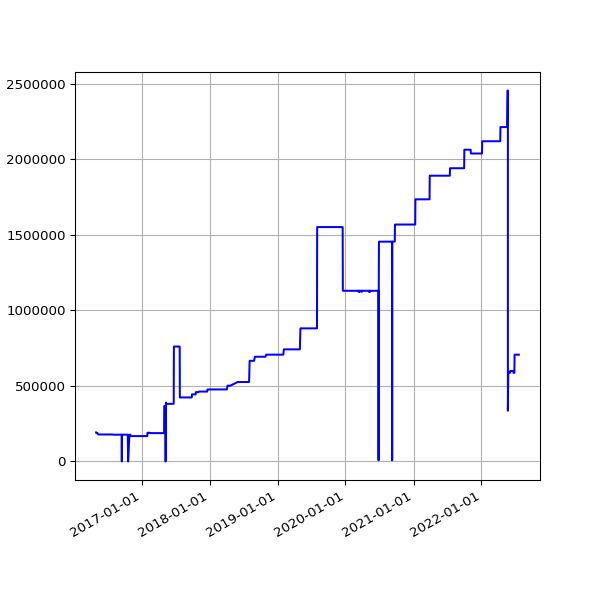

Source data for this figure (header and first rows):
date, value
2016-05-01 02:23:43 +0100, 192431
2016-05-02 02:59:07 +0100, 192431
2016-05-03 02:59:17 +0100, 189023
2016-05-04 02:52:33 +0100, 189023
2016-05-05 02:59:23 +0100, 189023
2016-05-07 02:38:06 +0100, 189023
2016-05-12 02:25:21 +0100, 178704
2016-05-14 02:26:31 +0100, 178704
2016-05-15 02:24:22 +0100, 178704
2016-05-20 02:24:25 +0100, 178704
2016-05-21 02:35:26 +0100, 178704
2016-05-22 02:40:10 +0100, 178704
2016-05-23 02:44:24 +0100, 178704
2016-05-24 02:38:17 +0100, 178704
2016-05-25 02:25:39 +0100, 178704
2016-05-27 03:44:21 +0100, 178704
2016-05-31 02:25:39 +0100, 178704
2016-06-01 02:30:55 +0100, 178704
2016-06-02 02:24:09 +0100, 178704
2016-06-03 02:26:48 +0100, 178704
2016-06-04 02:34:11 +0100, 178704
2016-06-05 02:26:27 +0100, 178704
2016-06-08 02:31:20 +0100, 178704
2016-06-09 02:28:28 +0100, 178704
2016-06-10 02:36:42 +0100, 178704
2016-06-11 02:26:58 +0100, 178704
2016-06-12 02:22:27 +0100, 178704
2016-06-13 02:18:13 +0100, 178704
2016-06-14 02:19:27 +0100, 178704
2016-06-15 02:28:29 +0100, 178704
2016-06-16 02:25:53 +0100, 178704
2016-06-17 02:22:12 +0100, 178704
2016-06-18 02:21:26 +0100, 178704
2016-06-19 02:21:23 +0100, 178704
2016-06-20 02:26:06 +0100, 178704
2016-06-21 02:31:02 +0100, 178704
2016-06-22 02:21:58 +0100, 178704
2016-06-23 02:21:47 +0100, 178704
2016-06-24 02:35:07 +0100, 178704
2016-06-25 02:58:43 +0100, 178704
2016-06-26 02:29:30 +0100, 178704
2016-06-27 02:37:26 +0100, 178704
2016-06-28 02:46:05 +0100, 178704
2016-06-29 02:35:11 +0100, 178704
2016-06-30 02:25:08 +0100, 178704
2016-07-01 02:22:14 +0100, 178704
2016-07-02 02:27:18 +0100, 178704
2016-07-03 02:21:16 +0100, 178704
2016-07-04 02:31:56 +0100, 178704
2016-07-05 02:23:39 +0100, 178704
2016-07-06 02:42:54 +0100, 178704
2016-07-07 02:23:52 +0100, 178704
2016-07-08 02:32:38 +0100, 178704
2016-07-09 02:23:55 +0100, 178704
2016-07-10 02:22:14 +0100, 178704
2016-07-11 02:22:40 +0100, 178704
2016-07-12 02:24:02 +0100, 178704
2016-07-13 02:36:30 +0100, 178704
2016-07-14 02:25:20 +0100, 178704
2016-07-15 13:45:58 +0100, 178704
... 1,651 more rows
